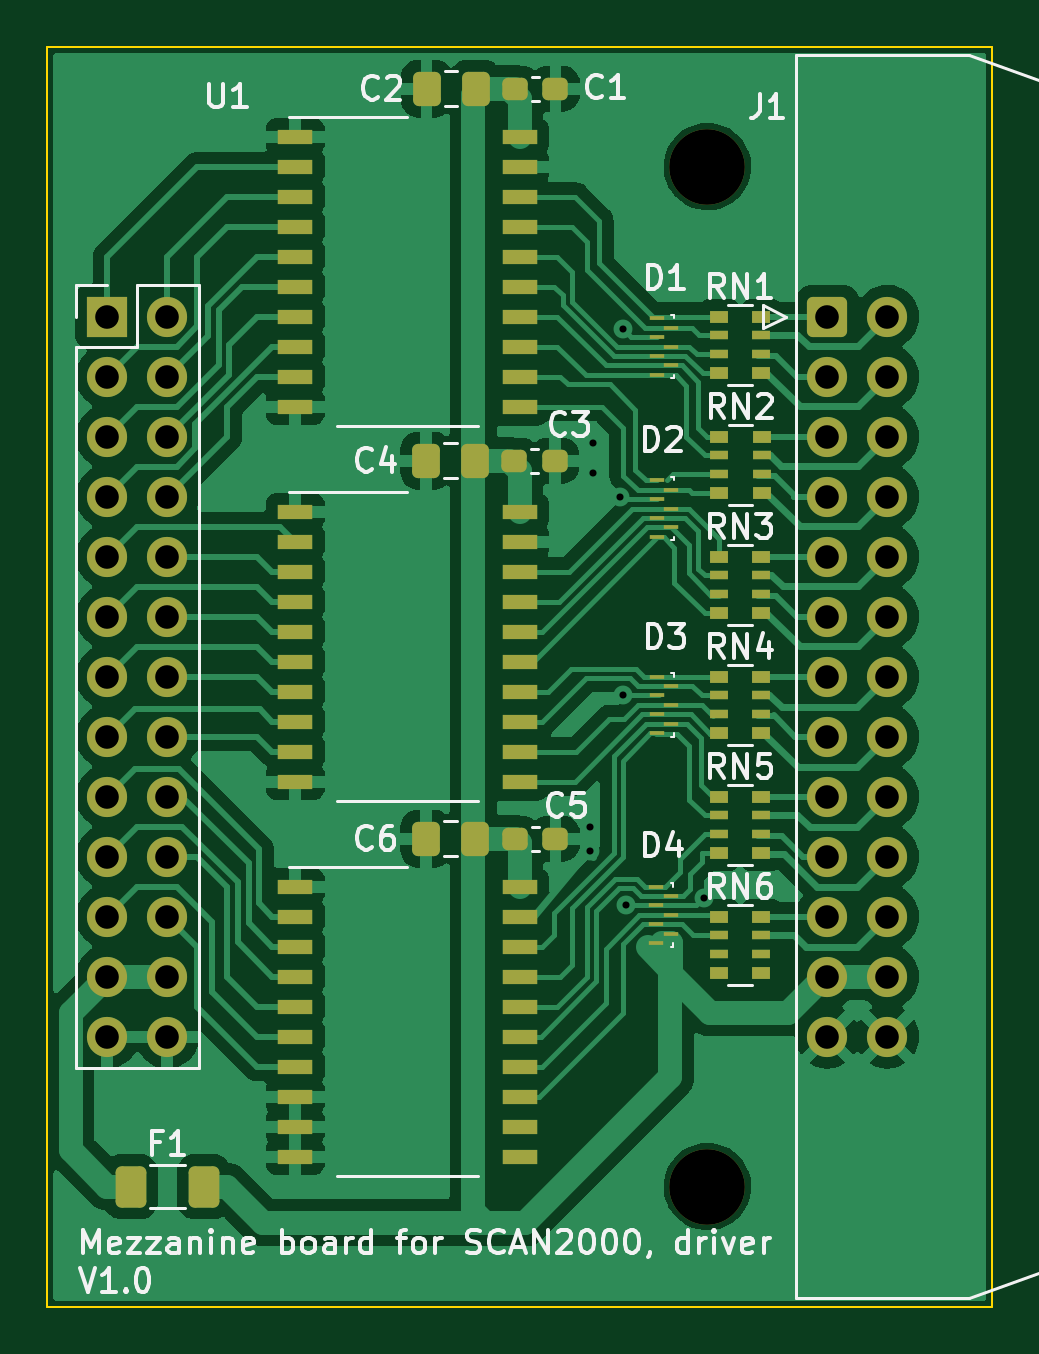
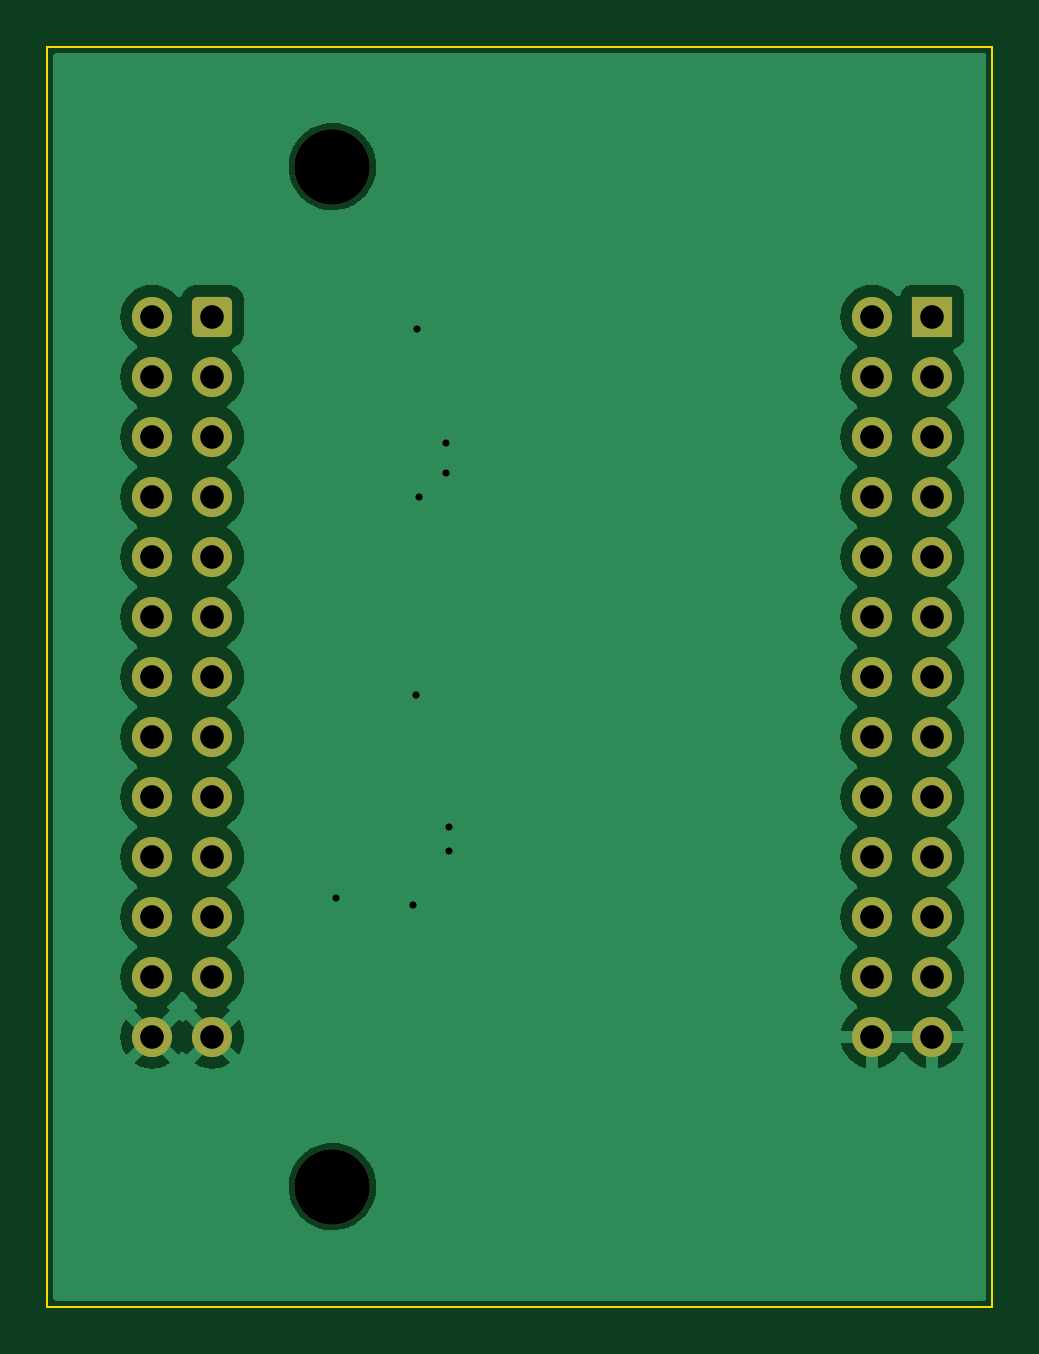
Circuit board: 11 layer files. Board 40.0 x 53.3 mm.
- bottom_copper: SCAN2000_driver-B_Cu.gbr (35056 bytes)
- bottom_mask: SCAN2000_driver-B_Mask.gbr (2632 bytes)
- paste: SCAN2000_driver-B_Paste.gbr (461 bytes)
- bottom_silk: SCAN2000_driver-B_Silkscreen.gbr (462 bytes)
- outline: SCAN2000_driver-Edge_Cuts.gbr (613 bytes)
- top_copper: SCAN2000_driver-F_Cu.gbr (97747 bytes)
- top_mask: SCAN2000_driver-F_Mask.gbr (7281 bytes)
- paste: SCAN2000_driver-F_Paste.gbr (5655 bytes)
- top_silk: SCAN2000_driver-F_Silkscreen.gbr (41489 bytes)
- drill: SCAN2000_driver-NPTH.drl (394 bytes)
- drill: SCAN2000_driver-PTH.drl (1295 bytes)

=== bottom_copper: SCAN2000_driver-B_Cu.gbr (35056 bytes, source omitted) ===
=== bottom_mask: SCAN2000_driver-B_Mask.gbr (2632 bytes, source withheld) ===
=== paste: SCAN2000_driver-B_Paste.gbr ===
%TF.GenerationSoftware,KiCad,Pcbnew,7.0.2-0*%
%TF.CreationDate,2023-06-06T17:10:40+02:00*%
%TF.ProjectId,SCAN2000_driver,5343414e-3230-4303-905f-647269766572,1.0*%
%TF.SameCoordinates,Original*%
%TF.FileFunction,Paste,Bot*%
%TF.FilePolarity,Positive*%
%FSLAX46Y46*%
G04 Gerber Fmt 4.6, Leading zero omitted, Abs format (unit mm)*
G04 Created by KiCad (PCBNEW 7.0.2-0) date 2023-06-06 17:10:40*
%MOMM*%
%LPD*%
G01*
G04 APERTURE LIST*
G04 APERTURE END LIST*
M02*

=== bottom_silk: SCAN2000_driver-B_Silkscreen.gbr ===
%TF.GenerationSoftware,KiCad,Pcbnew,7.0.2-0*%
%TF.CreationDate,2023-06-06T17:10:40+02:00*%
%TF.ProjectId,SCAN2000_driver,5343414e-3230-4303-905f-647269766572,1.0*%
%TF.SameCoordinates,Original*%
%TF.FileFunction,Legend,Bot*%
%TF.FilePolarity,Positive*%
%FSLAX46Y46*%
G04 Gerber Fmt 4.6, Leading zero omitted, Abs format (unit mm)*
G04 Created by KiCad (PCBNEW 7.0.2-0) date 2023-06-06 17:10:40*
%MOMM*%
%LPD*%
G01*
G04 APERTURE LIST*
G04 APERTURE END LIST*
M02*

=== outline: SCAN2000_driver-Edge_Cuts.gbr ===
%TF.GenerationSoftware,KiCad,Pcbnew,7.0.2-0*%
%TF.CreationDate,2023-06-06T17:10:40+02:00*%
%TF.ProjectId,SCAN2000_driver,5343414e-3230-4303-905f-647269766572,1.0*%
%TF.SameCoordinates,Original*%
%TF.FileFunction,Profile,NP*%
%FSLAX46Y46*%
G04 Gerber Fmt 4.6, Leading zero omitted, Abs format (unit mm)*
G04 Created by KiCad (PCBNEW 7.0.2-0) date 2023-06-06 17:10:40*
%MOMM*%
%LPD*%
G01*
G04 APERTURE LIST*
%TA.AperFunction,Profile*%
%ADD10C,0.100000*%
%TD*%
G04 APERTURE END LIST*
D10*
X76200000Y-43180000D02*
X116205000Y-43180000D01*
X116205000Y-96520000D01*
X76200000Y-96520000D01*
X76200000Y-43180000D01*
M02*

=== top_copper: SCAN2000_driver-F_Cu.gbr (97747 bytes, source omitted) ===
=== top_mask: SCAN2000_driver-F_Mask.gbr (7281 bytes, source omitted) ===
=== paste: SCAN2000_driver-F_Paste.gbr ===
%TF.GenerationSoftware,KiCad,Pcbnew,7.0.2-0*%
%TF.CreationDate,2023-06-06T17:10:40+02:00*%
%TF.ProjectId,SCAN2000_driver,5343414e-3230-4303-905f-647269766572,1.0*%
%TF.SameCoordinates,Original*%
%TF.FileFunction,Paste,Top*%
%TF.FilePolarity,Positive*%
%FSLAX46Y46*%
G04 Gerber Fmt 4.6, Leading zero omitted, Abs format (unit mm)*
G04 Created by KiCad (PCBNEW 7.0.2-0) date 2023-06-06 17:10:40*
%MOMM*%
%LPD*%
G01*
G04 APERTURE LIST*
G04 Aperture macros list*
%AMRoundRect*
0 Rectangle with rounded corners*
0 $1 Rounding radius*
0 $2 $3 $4 $5 $6 $7 $8 $9 X,Y pos of 4 corners*
0 Add a 4 corners polygon primitive as box body*
4,1,4,$2,$3,$4,$5,$6,$7,$8,$9,$2,$3,0*
0 Add four circle primitives for the rounded corners*
1,1,$1+$1,$2,$3*
1,1,$1+$1,$4,$5*
1,1,$1+$1,$6,$7*
1,1,$1+$1,$8,$9*
0 Add four rect primitives between the rounded corners*
20,1,$1+$1,$2,$3,$4,$5,0*
20,1,$1+$1,$4,$5,$6,$7,0*
20,1,$1+$1,$6,$7,$8,$9,0*
20,1,$1+$1,$8,$9,$2,$3,0*%
G04 Aperture macros list end*
%ADD10RoundRect,0.237500X-0.300000X-0.237500X0.300000X-0.237500X0.300000X0.237500X-0.300000X0.237500X0*%
%ADD11R,0.650000X0.200000*%
%ADD12RoundRect,0.250000X0.337500X0.475000X-0.337500X0.475000X-0.337500X-0.475000X0.337500X-0.475000X0*%
%ADD13R,1.500000X0.600000*%
%ADD14R,0.800000X0.500000*%
%ADD15R,0.800000X0.400000*%
%ADD16RoundRect,0.250000X-0.400000X-0.625000X0.400000X-0.625000X0.400000X0.625000X-0.400000X0.625000X0*%
G04 APERTURE END LIST*
D10*
%TO.C,C5*%
X95983000Y-76708000D03*
X97708000Y-76708000D03*
%TD*%
D11*
%TO.C,D2*%
X102016000Y-61538000D03*
X102016000Y-62338000D03*
X102016000Y-63138000D03*
X102016000Y-63938000D03*
X102616000Y-61938000D03*
X102616000Y-62738000D03*
X102616000Y-63538000D03*
%TD*%
%TO.C,D3*%
X102016000Y-69850000D03*
X102016000Y-70650000D03*
X102016000Y-71450000D03*
X102016000Y-72250000D03*
X102616000Y-70250000D03*
X102616000Y-71050000D03*
X102616000Y-71850000D03*
%TD*%
D12*
%TO.C,C4*%
X94305500Y-60706000D03*
X92230500Y-60706000D03*
%TD*%
D13*
%TO.C,U3*%
X86690000Y-78740000D03*
X86690000Y-80010000D03*
X86690000Y-81280000D03*
X86690000Y-82550000D03*
X86690000Y-83820000D03*
X86690000Y-85090000D03*
X86690000Y-86360000D03*
X86690000Y-87630000D03*
X86690000Y-88900000D03*
X86690000Y-90170000D03*
X96190000Y-90170000D03*
X96190000Y-88900000D03*
X96190000Y-87630000D03*
X96190000Y-86360000D03*
X96190000Y-85090000D03*
X96190000Y-83820000D03*
X96190000Y-82550000D03*
X96190000Y-81280000D03*
X96190000Y-80010000D03*
X96190000Y-78740000D03*
%TD*%
D14*
%TO.C,RN1*%
X104626000Y-54610000D03*
D15*
X104626000Y-55410000D03*
X104626000Y-56210000D03*
D14*
X104626000Y-57010000D03*
X106426000Y-57010000D03*
D15*
X106426000Y-56210000D03*
X106426000Y-55410000D03*
D14*
X106426000Y-54610000D03*
%TD*%
D16*
%TO.C,F1*%
X79730000Y-91440000D03*
X82830000Y-91440000D03*
%TD*%
D14*
%TO.C,RN5*%
X104626000Y-74930000D03*
D15*
X104626000Y-75730000D03*
X104626000Y-76530000D03*
D14*
X104626000Y-77330000D03*
X106426000Y-77330000D03*
D15*
X106426000Y-76530000D03*
X106426000Y-75730000D03*
D14*
X106426000Y-74930000D03*
%TD*%
%TO.C,RN4*%
X104626000Y-69850000D03*
D15*
X104626000Y-70650000D03*
X104626000Y-71450000D03*
D14*
X104626000Y-72250000D03*
X106426000Y-72250000D03*
D15*
X106426000Y-71450000D03*
X106426000Y-70650000D03*
D14*
X106426000Y-69850000D03*
%TD*%
D13*
%TO.C,U1*%
X86690000Y-46990000D03*
X86690000Y-48260000D03*
X86690000Y-49530000D03*
X86690000Y-50800000D03*
X86690000Y-52070000D03*
X86690000Y-53340000D03*
X86690000Y-54610000D03*
X86690000Y-55880000D03*
X86690000Y-57150000D03*
X86690000Y-58420000D03*
X96190000Y-58420000D03*
X96190000Y-57150000D03*
X96190000Y-55880000D03*
X96190000Y-54610000D03*
X96190000Y-53340000D03*
X96190000Y-52070000D03*
X96190000Y-50800000D03*
X96190000Y-49530000D03*
X96190000Y-48260000D03*
X96190000Y-46990000D03*
%TD*%
D11*
%TO.C,D1*%
X102016000Y-54680000D03*
X102016000Y-55480000D03*
X102016000Y-56280000D03*
X102016000Y-57080000D03*
X102616000Y-55080000D03*
X102616000Y-55880000D03*
X102616000Y-56680000D03*
%TD*%
D10*
%TO.C,C1*%
X95983000Y-44958000D03*
X97708000Y-44958000D03*
%TD*%
D14*
%TO.C,RN2*%
X104648000Y-59690000D03*
D15*
X104648000Y-60490000D03*
X104648000Y-61290000D03*
D14*
X104648000Y-62090000D03*
X106448000Y-62090000D03*
D15*
X106448000Y-61290000D03*
X106448000Y-60490000D03*
D14*
X106448000Y-59690000D03*
%TD*%
%TO.C,RN3*%
X104626000Y-64770000D03*
D15*
X104626000Y-65570000D03*
X104626000Y-66370000D03*
D14*
X104626000Y-67170000D03*
X106426000Y-67170000D03*
D15*
X106426000Y-66370000D03*
X106426000Y-65570000D03*
D14*
X106426000Y-64770000D03*
%TD*%
D12*
%TO.C,C6*%
X94305500Y-76708000D03*
X92230500Y-76708000D03*
%TD*%
%TO.C,C2*%
X94327000Y-44958000D03*
X92252000Y-44958000D03*
%TD*%
D14*
%TO.C,RN6*%
X104626000Y-80010000D03*
D15*
X104626000Y-80810000D03*
X104626000Y-81610000D03*
D14*
X104626000Y-82410000D03*
X106426000Y-82410000D03*
D15*
X106426000Y-81610000D03*
X106426000Y-80810000D03*
D14*
X106426000Y-80010000D03*
%TD*%
D13*
%TO.C,U2*%
X86690000Y-62865000D03*
X86690000Y-64135000D03*
X86690000Y-65405000D03*
X86690000Y-66675000D03*
X86690000Y-67945000D03*
X86690000Y-69215000D03*
X86690000Y-70485000D03*
X86690000Y-71755000D03*
X86690000Y-73025000D03*
X86690000Y-74295000D03*
X96190000Y-74295000D03*
X96190000Y-73025000D03*
X96190000Y-71755000D03*
X96190000Y-70485000D03*
X96190000Y-69215000D03*
X96190000Y-67945000D03*
X96190000Y-66675000D03*
X96190000Y-65405000D03*
X96190000Y-64135000D03*
X96190000Y-62865000D03*
%TD*%
D10*
%TO.C,C3*%
X95961500Y-60706000D03*
X97686500Y-60706000D03*
%TD*%
D11*
%TO.C,D4*%
X101981000Y-78740000D03*
X101981000Y-79540000D03*
X101981000Y-80340000D03*
X101981000Y-81140000D03*
X102581000Y-79140000D03*
X102581000Y-79940000D03*
X102581000Y-80740000D03*
%TD*%
M02*

=== top_silk: SCAN2000_driver-F_Silkscreen.gbr (41489 bytes, source omitted) ===
=== drill: SCAN2000_driver-NPTH.drl ===
M48
; DRILL file {KiCad 7.0.2-0} date 2023 June 06, Tuesday 17:10:44
; FORMAT={3:3/ absolute / metric / suppress leading zeros}
; #@! TF.CreationDate,2023-06-06T17:10:44+02:00
; #@! TF.GenerationSoftware,Kicad,Pcbnew,7.0.2-0
; #@! TF.FileFunction,NonPlated,1,2,NPTH
FMAT,2
METRIC,TZ
; #@! TA.AperFunction,NonPlated,NPTH,ComponentDrill
T1C3.200
%
G90
G05
T1
X104140Y-48260
X104140Y-91440
T0
M30

=== drill: SCAN2000_driver-PTH.drl ===
M48
; DRILL file {KiCad 7.0.2-0} date 2023 June 06, Tuesday 17:10:44
; FORMAT={3:3/ absolute / metric / suppress leading zeros}
; #@! TF.CreationDate,2023-06-06T17:10:44+02:00
; #@! TF.GenerationSoftware,Kicad,Pcbnew,7.0.2-0
; #@! TF.FileFunction,Plated,1,2,PTH
FMAT,2
METRIC,TZ
; #@! TA.AperFunction,Plated,PTH,ViaDrill
T1C0.300
; #@! TA.AperFunction,Plated,PTH,ComponentDrill
T2C1.000
%
G90
G05
T1
X99187Y-76200
X99187Y-77216
X99314Y-59944
X99314Y-61214
X100457Y-62230
X100572Y-55130
X100584Y-70612
X100711Y-79502
X103998Y-79205
T2
X78740Y-54610
X78740Y-57150
X78740Y-59690
X78740Y-62230
X78740Y-64770
X78740Y-67310
X78740Y-69850
X78740Y-72390
X78740Y-74930
X78740Y-77470
X78740Y-80010
X78740Y-82550
X78740Y-85090
X81280Y-54610
X81280Y-57150
X81280Y-59690
X81280Y-62230
X81280Y-64770
X81280Y-67310
X81280Y-69850
X81280Y-72390
X81280Y-74930
X81280Y-77470
X81280Y-80010
X81280Y-82550
X81280Y-85090
X109220Y-54610
X109220Y-57150
X109220Y-59690
X109220Y-62230
X109220Y-64770
X109220Y-67310
X109220Y-69850
X109220Y-72390
X109220Y-74930
X109220Y-77470
X109220Y-80010
X109220Y-82550
X109220Y-85090
X111760Y-54610
X111760Y-57150
X111760Y-59690
X111760Y-62230
X111760Y-64770
X111760Y-67310
X111760Y-69850
X111760Y-72390
X111760Y-74930
X111760Y-77470
X111760Y-80010
X111760Y-82550
X111760Y-85090
T0
M30

